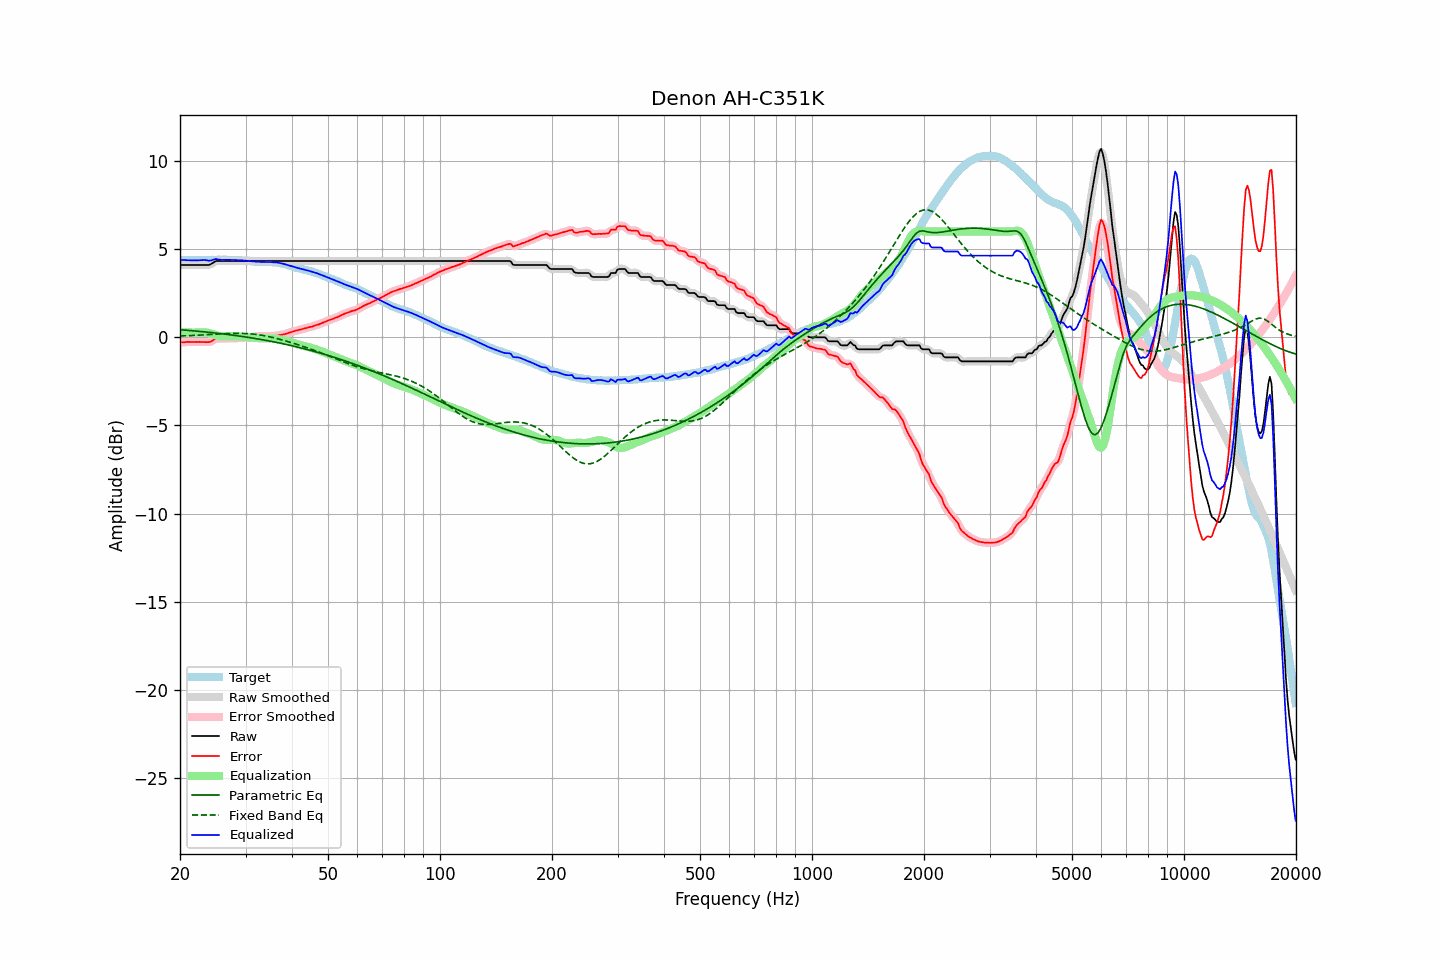

Source data for this figure (header and first rows):
frequency, raw, error, smoothed, error_smoothed, equalization, parametric_eq, fixed_band_eq, equalized_raw, equalized_smoothed, target
20.00, 4.10, -0.29, 4.10, -0.29, 0.29, 0.43, 0.07, 4.39, 4.39, 4.39
20.20, 4.10, -0.28, 4.10, -0.29, 0.29, 0.42, 0.08, 4.39, 4.39, 4.38
20.40, 4.10, -0.28, 4.10, -0.28, 0.28, 0.41, 0.08, 4.38, 4.38, 4.38
20.61, 4.10, -0.28, 4.10, -0.28, 0.28, 0.41, 0.08, 4.38, 4.38, 4.38
20.81, 4.10, -0.26, 4.10, -0.27, 0.27, 0.40, 0.09, 4.37, 4.37, 4.36
21.02, 4.10, -0.26, 4.10, -0.27, 0.27, 0.39, 0.09, 4.37, 4.37, 4.36
21.23, 4.10, -0.26, 4.10, -0.26, 0.27, 0.38, 0.09, 4.37, 4.37, 4.36
21.44, 4.10, -0.27, 4.10, -0.27, 0.26, 0.38, 0.10, 4.36, 4.36, 4.37
21.66, 4.10, -0.26, 4.10, -0.27, 0.26, 0.37, 0.10, 4.36, 4.36, 4.36
21.87, 4.10, -0.27, 4.10, -0.27, 0.26, 0.36, 0.11, 4.36, 4.36, 4.37
22.09, 4.10, -0.26, 4.10, -0.26, 0.26, 0.35, 0.11, 4.36, 4.36, 4.36
22.31, 4.10, -0.27, 4.10, -0.27, 0.27, 0.34, 0.12, 4.37, 4.37, 4.37
22.54, 4.10, -0.26, 4.10, -0.27, 0.27, 0.33, 0.12, 4.37, 4.37, 4.36
22.76, 4.10, -0.27, 4.10, -0.27, 0.27, 0.33, 0.13, 4.37, 4.37, 4.37
22.99, 4.10, -0.27, 4.10, -0.27, 0.28, 0.32, 0.13, 4.38, 4.38, 4.37
23.22, 4.10, -0.27, 4.10, -0.27, 0.28, 0.31, 0.14, 4.38, 4.38, 4.37
23.45, 4.10, -0.28, 4.10, -0.28, 0.27, 0.30, 0.14, 4.37, 4.37, 4.38
23.69, 4.10, -0.28, 4.10, -0.28, 0.26, 0.29, 0.15, 4.36, 4.36, 4.38
23.92, 4.10, -0.28, 4.11, -0.27, 0.24, 0.28, 0.15, 4.34, 4.35, 4.38
24.16, 4.14, -0.25, 4.14, -0.24, 0.22, 0.27, 0.16, 4.36, 4.36, 4.39
24.40, 4.19, -0.20, 4.19, -0.20, 0.19, 0.26, 0.16, 4.38, 4.38, 4.40
24.65, 4.25, -0.14, 4.25, -0.14, 0.16, 0.25, 0.17, 4.41, 4.41, 4.39
24.89, 4.31, -0.08, 4.30, -0.10, 0.13, 0.24, 0.17, 4.44, 4.43, 4.39
25.14, 4.33, -0.06, 4.33, -0.07, 0.10, 0.23, 0.18, 4.43, 4.43, 4.39
25.39, 4.33, -0.07, 4.33, -0.06, 0.08, 0.22, 0.18, 4.41, 4.41, 4.40
25.65, 4.33, -0.07, 4.33, -0.07, 0.07, 0.21, 0.19, 4.40, 4.40, 4.40
25.91, 4.33, -0.06, 4.33, -0.07, 0.06, 0.20, 0.19, 4.39, 4.39, 4.39
26.16, 4.33, -0.07, 4.33, -0.07, 0.06, 0.19, 0.20, 4.39, 4.39, 4.40
26.43, 4.33, -0.07, 4.33, -0.07, 0.06, 0.18, 0.20, 4.39, 4.39, 4.40
26.69, 4.33, -0.07, 4.33, -0.07, 0.06, 0.17, 0.21, 4.39, 4.39, 4.40
26.96, 4.33, -0.06, 4.33, -0.06, 0.06, 0.15, 0.21, 4.39, 4.39, 4.39
27.23, 4.33, -0.06, 4.33, -0.06, 0.06, 0.14, 0.21, 4.39, 4.39, 4.39
27.50, 4.33, -0.05, 4.33, -0.06, 0.06, 0.13, 0.22, 4.39, 4.39, 4.38
27.77, 4.33, -0.06, 4.33, -0.06, 0.06, 0.12, 0.22, 4.39, 4.39, 4.39
28.05, 4.33, -0.05, 4.33, -0.05, 0.05, 0.11, 0.22, 4.38, 4.38, 4.38
28.33, 4.33, -0.05, 4.33, -0.05, 0.05, 0.09, 0.22, 4.38, 4.38, 4.38
28.62, 4.33, -0.04, 4.33, -0.05, 0.05, 0.08, 0.22, 4.38, 4.38, 4.37
28.90, 4.33, -0.05, 4.33, -0.04, 0.04, 0.07, 0.22, 4.37, 4.37, 4.38
29.19, 4.33, -0.04, 4.33, -0.04, 0.04, 0.06, 0.22, 4.37, 4.37, 4.37
29.48, 4.33, -0.03, 4.33, -0.03, 0.03, 0.04, 0.22, 4.36, 4.36, 4.36
29.78, 4.33, -0.02, 4.33, -0.02, 0.02, 0.03, 0.22, 4.35, 4.35, 4.35
30.08, 4.33, -0.02, 4.33, -0.02, 0.01, 0.01, 0.21, 4.34, 4.34, 4.35
30.38, 4.33, -0.00, 4.33, -0.01, 0.01, 0.00, 0.21, 4.34, 4.34, 4.33
30.68, 4.33, 0.00, 4.33, 0.00, -0.00, -0.01, 0.20, 4.33, 4.33, 4.33
30.99, 4.33, 0.01, 4.33, 0.01, -0.01, -0.03, 0.19, 4.32, 4.32, 4.32
31.30, 4.33, 0.02, 4.33, 0.02, -0.02, -0.04, 0.18, 4.31, 4.31, 4.31
31.61, 4.33, 0.03, 4.33, 0.03, -0.03, -0.06, 0.17, 4.30, 4.30, 4.30
31.93, 4.33, 0.05, 4.33, 0.04, -0.04, -0.07, 0.16, 4.29, 4.29, 4.28
32.24, 4.33, 0.04, 4.33, 0.05, -0.05, -0.09, 0.15, 4.28, 4.28, 4.29
32.57, 4.33, 0.05, 4.33, 0.05, -0.05, -0.10, 0.14, 4.28, 4.28, 4.28
32.89, 4.33, 0.06, 4.33, 0.06, -0.05, -0.12, 0.13, 4.28, 4.28, 4.27
33.22, 4.33, 0.06, 4.33, 0.06, -0.06, -0.14, 0.11, 4.27, 4.27, 4.27
33.55, 4.33, 0.06, 4.33, 0.06, -0.06, -0.15, 0.09, 4.27, 4.27, 4.27
33.89, 4.33, 0.05, 4.33, 0.06, -0.06, -0.17, 0.08, 4.27, 4.27, 4.28
34.23, 4.33, 0.07, 4.33, 0.06, -0.06, -0.18, 0.06, 4.27, 4.27, 4.26
34.57, 4.33, 0.06, 4.33, 0.06, -0.06, -0.20, 0.04, 4.27, 4.27, 4.27
34.92, 4.33, 0.06, 4.33, 0.06, -0.06, -0.22, 0.02, 4.27, 4.27, 4.27
35.27, 4.33, 0.05, 4.33, 0.06, -0.07, -0.24, 0.00, 4.26, 4.26, 4.28
35.62, 4.33, 0.08, 4.33, 0.07, -0.07, -0.25, -0.02, 4.26, 4.26, 4.25
35.97, 4.33, 0.08, 4.33, 0.08, -0.08, -0.27, -0.04, 4.25, 4.25, 4.25
... 635 more rows
